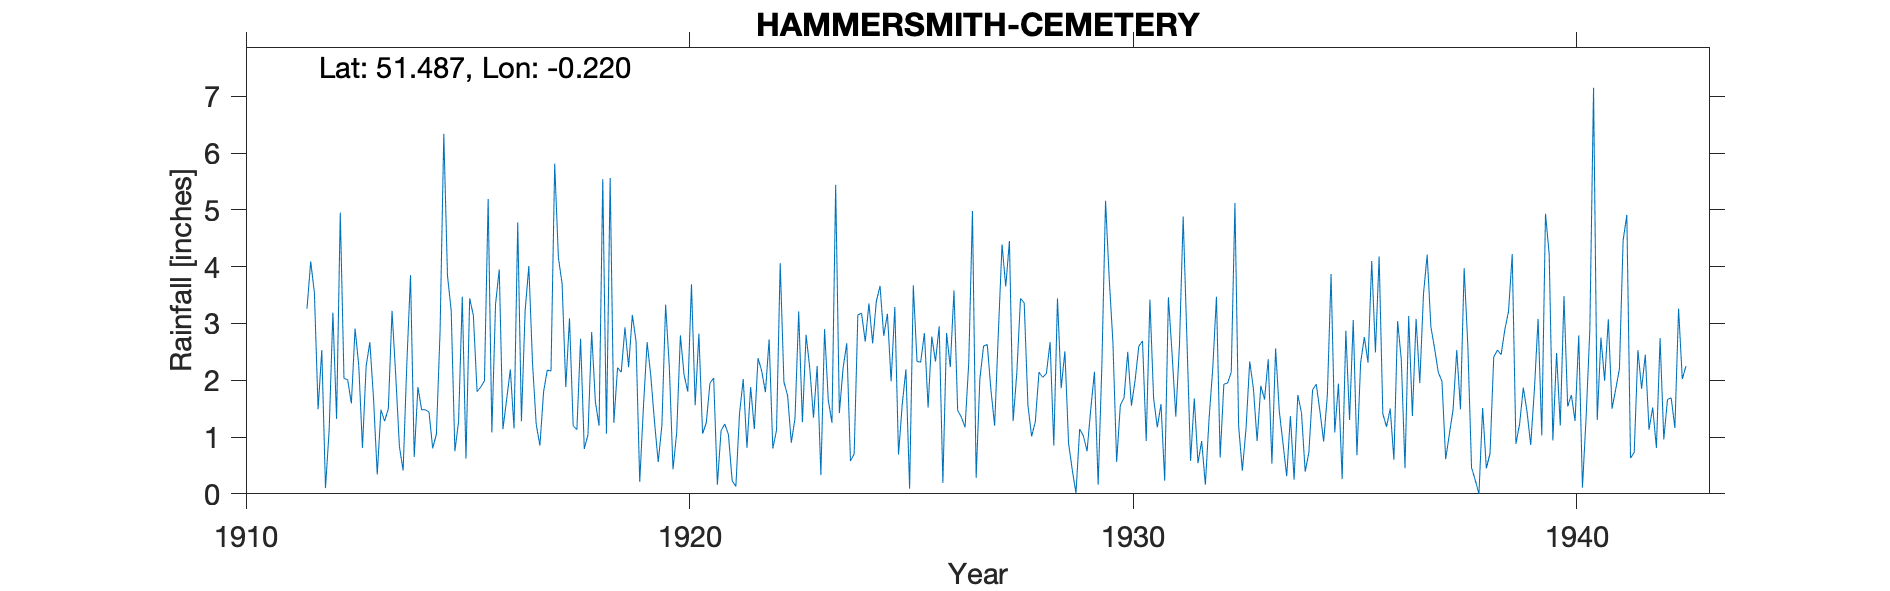

Data behind this chart, as committed beside it:
HAMMERSMITH-CEMETERY, , , , , , , , , , , , , , , , , , , , , , , 
Grid ref, TQ237780, Long, -0.2198, Lat, 51.49, Elevation, 17, ft., , , , , , , , , , , , , , , 
Station no, 28, , , , , , , , , , , , , , , , , , , , , , 
, 1910, 1911, 1912, 1913, 1914, 1915, 1916, 1917, 1918, 1919, 1920, 1921, 1922, 1923, 1924, 1925, 1926, 1927, 1928, 1929, 1930, 1931, 1932
January, , , 3.54, 2.26, 0.41, 3.84, 1.08, 1.22, 2.73, 2.93, 2.24, 2.04, 2.39, 1.26, 2.65, 1.98, 2.33, 2.02, 3.36, 0.89, 2.66, 1.17, 0.93
February, , , 1.49, 0.81, 2.29, 3.23, 3.34, 0.85, 0.79, 2.23, 0.43, 0.16, 2.16, 2.8, 0.58, 3.29, 2.95, 2.6, 1.56, 0.42, 0.56, 1.58, 0.16
March, , , 2.53, 2.25, 3.85, 0.75, 3.95, 1.8, 1.04, 3.15, 1.08, 1.11, 1.79, 2.21, 0.7, 0.69, 0.19, 2.63, 1.01, 0.01, 1.56, 0.23, 1.32
April, , , 0.1, 2.67, 0.65, 1.27, 1.14, 2.18, 2.85, 2.69, 2.79, 1.23, 2.72, 1.34, 3.15, 1.57, 2.83, 1.83, 1.27, 1.14, 1.69, 3.46, 2.21
May, , , 1.13, 1.67, 1.88, 3.47, 1.66, 2.16, 1.62, 0.21, 2.09, 1.04, 0.8, 2.25, 3.18, 2.19, 2.23, 1.2, 2.14, 1.02, 2.5, 2.46, 3.47
June, , , 3.19, 0.34, 1.48, 0.62, 2.19, 5.81, 1.2, 1.53, 1.8, 0.23, 1.12, 0.33, 2.68, 0.09, 3.58, 2.83, 2.05, 0.75, 1.55, 1.36, 0.64
July, , , 1.32, 1.48, 1.48, 3.44, 1.15, 4.16, 5.54, 2.67, 3.69, 0.13, 4.06, 2.9, 3.35, 3.67, 1.47, 4.39, 2.12, 1.49, 2, 2.63, 1.93
August, , , 4.95, 1.28, 1.44, 3.14, 4.78, 3.7, 1.06, 2.07, 1.56, 1.42, 1.97, 1.65, 2.65, 2.33, 1.35, 3.65, 2.67, 2.15, 2.6, 4.88, 1.95
September, , , 2.03, 1.5, 0.8, 1.8, 1.28, 1.88, 5.56, 1.26, 2.82, 2.02, 1.73, 1.25, 3.39, 2.32, 1.17, 4.45, 0.85, 0.16, 2.69, 2.74, 2.14
October, , , 2.01, 3.22, 1.05, 1.88, 3.22, 3.09, 1.25, 0.56, 1.06, 0.81, 0.9, 5.44, 3.66, 2.83, 2.31, 1.28, 3.44, 2.25, 0.93, 0.58, 5.12
November, , 3.26, 1.59, 2.08, 2.87, 1.99, 4.01, 1.2, 2.22, 1.21, 1.25, 1.88, 1.33, 1.42, 2.78, 1.52, 4.98, 2.13, 1.86, 5.16, 3.42, 1.68, 1.19
December, , 4.09, 2.91, 0.83, 6.34, 5.19, 2.3, 1.13, 2.14, 3.33, 1.95, 1.14, 3.21, 2.21, 3.17, 2.77, 0.28, 3.44, 2.51, 3.78, 1.68, 0.54, 0.41
Total, , , 26.79, 20.39, 24.54, 30.62, 30.1, 29.18, 28, 23.84, 22.76, 13.21, 24.18, 25.06, 31.94, 25.25, 25.67, 32.45, 24.84, 19.22, 23.84, 23.31, 21.47
NOTES, , , , , , , , , , , , , , , , , , , , , , , 
NGR is opposite the Lodge near the west …, , , , , , , , , , , , , , , , , , , , , , , 
The named observer is also the named obs…, , , , , , , , , , , , , , , , , , , , , , , 
